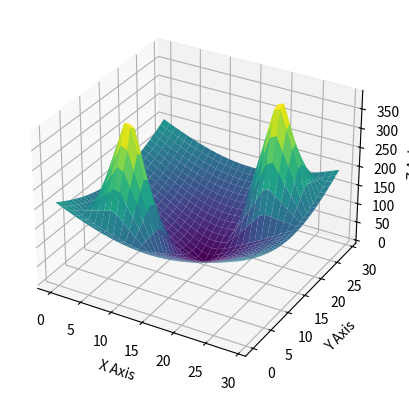

Reproduce this figure in Python. (Note: this script raises an exception after producing the figure.)
import numpy as np
import pandas as pd
from math import sqrt
from mpl_toolkits.mplot3d import Axes3D  
import matplotlib.pyplot as plt

def obstacleGenerator(objectsBoundary, obstaclePoints):
    '''Returning all the points that lie within and on the boundary of the given object, to generate the Repulsive Potential'''
    for objectBoundary in objectsBoundary:
        for lowerBound in range(objectBoundary[0][0], (objectBoundary[1][0]+1)):
            for higherBound in range(objectBoundary[0][1], (objectBoundary[1][1]+1)):
                    obstaclePoints.append((lowerBound, higherBound))
    return obstaclePoints

def attractivePotentialGenerator(environmentX, environmentY, goalX, goalY, attractivePotential, attractiveScalingFactor):
    '''This function generates the attractive potential for the environment, considering the environment dimension'''
    for yCounter in range(0, environmentY):
        for xCounter in range(0, environmentX):
            '''We increment by one here to ensure that the outer edges of the obstacle are also included in the obstacle list'''
            attractivePotential[yCounter, xCounter] = attractiveScalingFactor*(sqrt((yCounter - goalY)**2 + (xCounter - goalX)**2))
    return attractivePotential

def reductivePotentialGenerator(environmentX, environmentY, obstaclePoints, reductivePotential, distanceFactor, reductiveScalingFactor):
    '''This function generates the reductive potentials generated due to the presence of obstacles in the environment'''
    for yCounter in range(0, environmentY):
        for xCounter in range(0, environmentX):
            '''If the current point is not in the obstacle list, continue to this section and calculate the distance of the given point from the obstacles'''
            distancesToObstacle = [sqrt((yCounter - obstaclePoint[0])**2 + (xCounter - obstaclePoint[1])**2) for obstaclePoint in obstaclePoints]
            '''Cycling through the distance from each obstacle point in the list and the given point'''
            for distanceToObstacle in distancesToObstacle:
                if(distanceToObstacle < distanceFactor):
                    '''If the distance is less than distanceFactor then calculate the reductive potential'''
                    reductivePotential[yCounter, xCounter] = reductivePotential[yCounter, xCounter] + reductiveScalingFactor*((1/(sum(distancesToObstacle)) - 1/(distanceFactor))**2)
                else:
                    '''If the given point is distanceFactor away from the obstacle, then ignore and assign reductive potential as 0'''
                    reductivePotential[yCounter, xCounter] = reductivePotential[yCounter, xCounter] + 0
    return reductivePotential

def totalPotentialGenerator(attractivePotential, reductivePotential):
    '''Adding the attractive and reductive potentials before meshing'''
    totalPotential  = attractivePotential + reductivePotential
    return totalPotential

'''Declaring the environment dimensions'''
environmentX = 30
environmentY = 30

'''Location of the goal coordinates'''
goalX = 15
goalY = 15

'''Declaring the factors for the attractive and reductive potential allocators'''
attractiveScalingFactor = 10
reductiveScalingFactor = 100
distanceFactor = 3

'''Declaring the objects here'''
objectsBoundary = [[(5, 5), (10, 10)], [(20, 20), (25, 25)]]
obstaclePoints = []
obstaclePoints = obstacleGenerator(objectsBoundary, obstaclePoints)

'''Generating the numpy arrays for meshing the environment space'''
column = np.arange(0, environmentY, 1)
row = np.arange(0, environmentX, 1)

'''Meshing the 2 1-D arrays to get the coordinate space for allocation of potentials'''
rowArray, columnArray = np.meshgrid(row, column)

'''Initializing the Attractive and Reductive Potentials of the field here'''
attractivePotential = np.zeros([environmentY, environmentX])
reductivePotential = np.zeros([environmentY, environmentX])

'''Generating the attractive potential values here'''
attractivePotential = attractivePotentialGenerator(environmentX, environmentY, goalX, goalY, attractivePotential, attractiveScalingFactor)

'''Generating the reductive potential values here'''
reductivePotential = reductivePotentialGenerator(environmentX, environmentY, obstaclePoints, reductivePotential, distanceFactor, reductiveScalingFactor)

'''Reshaping the attractive potential numpy array to the prescribed meshing'''
attractivePotentialMesh = attractivePotential.reshape(columnArray.shape)

'''Reshaping the reductive potential numpy array to the prescribed meshing'''
reductivePotentialMesh = reductivePotential.reshape(columnArray.shape)

'''Here, we combine the reductive and the attractive potentials of each coordinate in the map'''
totalPotential = totalPotentialGenerator(attractivePotential, reductivePotential)

'''Meshing the totalPotential here'''
totalPotentialMesh = totalPotential.reshape(columnArray.shape)

'''Initalizing the 3D space for projection of the potential'''
fig = plt.figure()
ax = fig.add_subplot(111, projection='3d')

'''Grabbing the colormap from the Matplotlib library'''
colormap = plt.cm.get_cmap('viridis')

'''Plotting the potential function here over the 3D space'''
ax.plot_surface(rowArray, columnArray, totalPotentialMesh, cmap=colormap)

'''Labelling the axes in the 3D space'''
ax.set_xlabel('X Axis')
ax.set_ylabel('Y Axis')
ax.set_zlabel('Z Axis')

'''Repurposing the colormap used to plot the surface to generate the colorbar'''
colorbar = plt.cm.ScalarMappable(cmap = colormap)
colorbar.set_array(totalPotential)
colorbar = plt.colorbar(colorbar)
colorbar.set_label('Increasing Potential')

'''Labelling the figure generated'''
plt.title('Potential Distribution Across ' + str(environmentX) + ' x '+ str(environmentY)+ ' Environment Space')

'''Setting the default aspect ratio as equal'''
ax.set_aspect('equal')

'''Presenting the manifold generated'''
plt.show()
